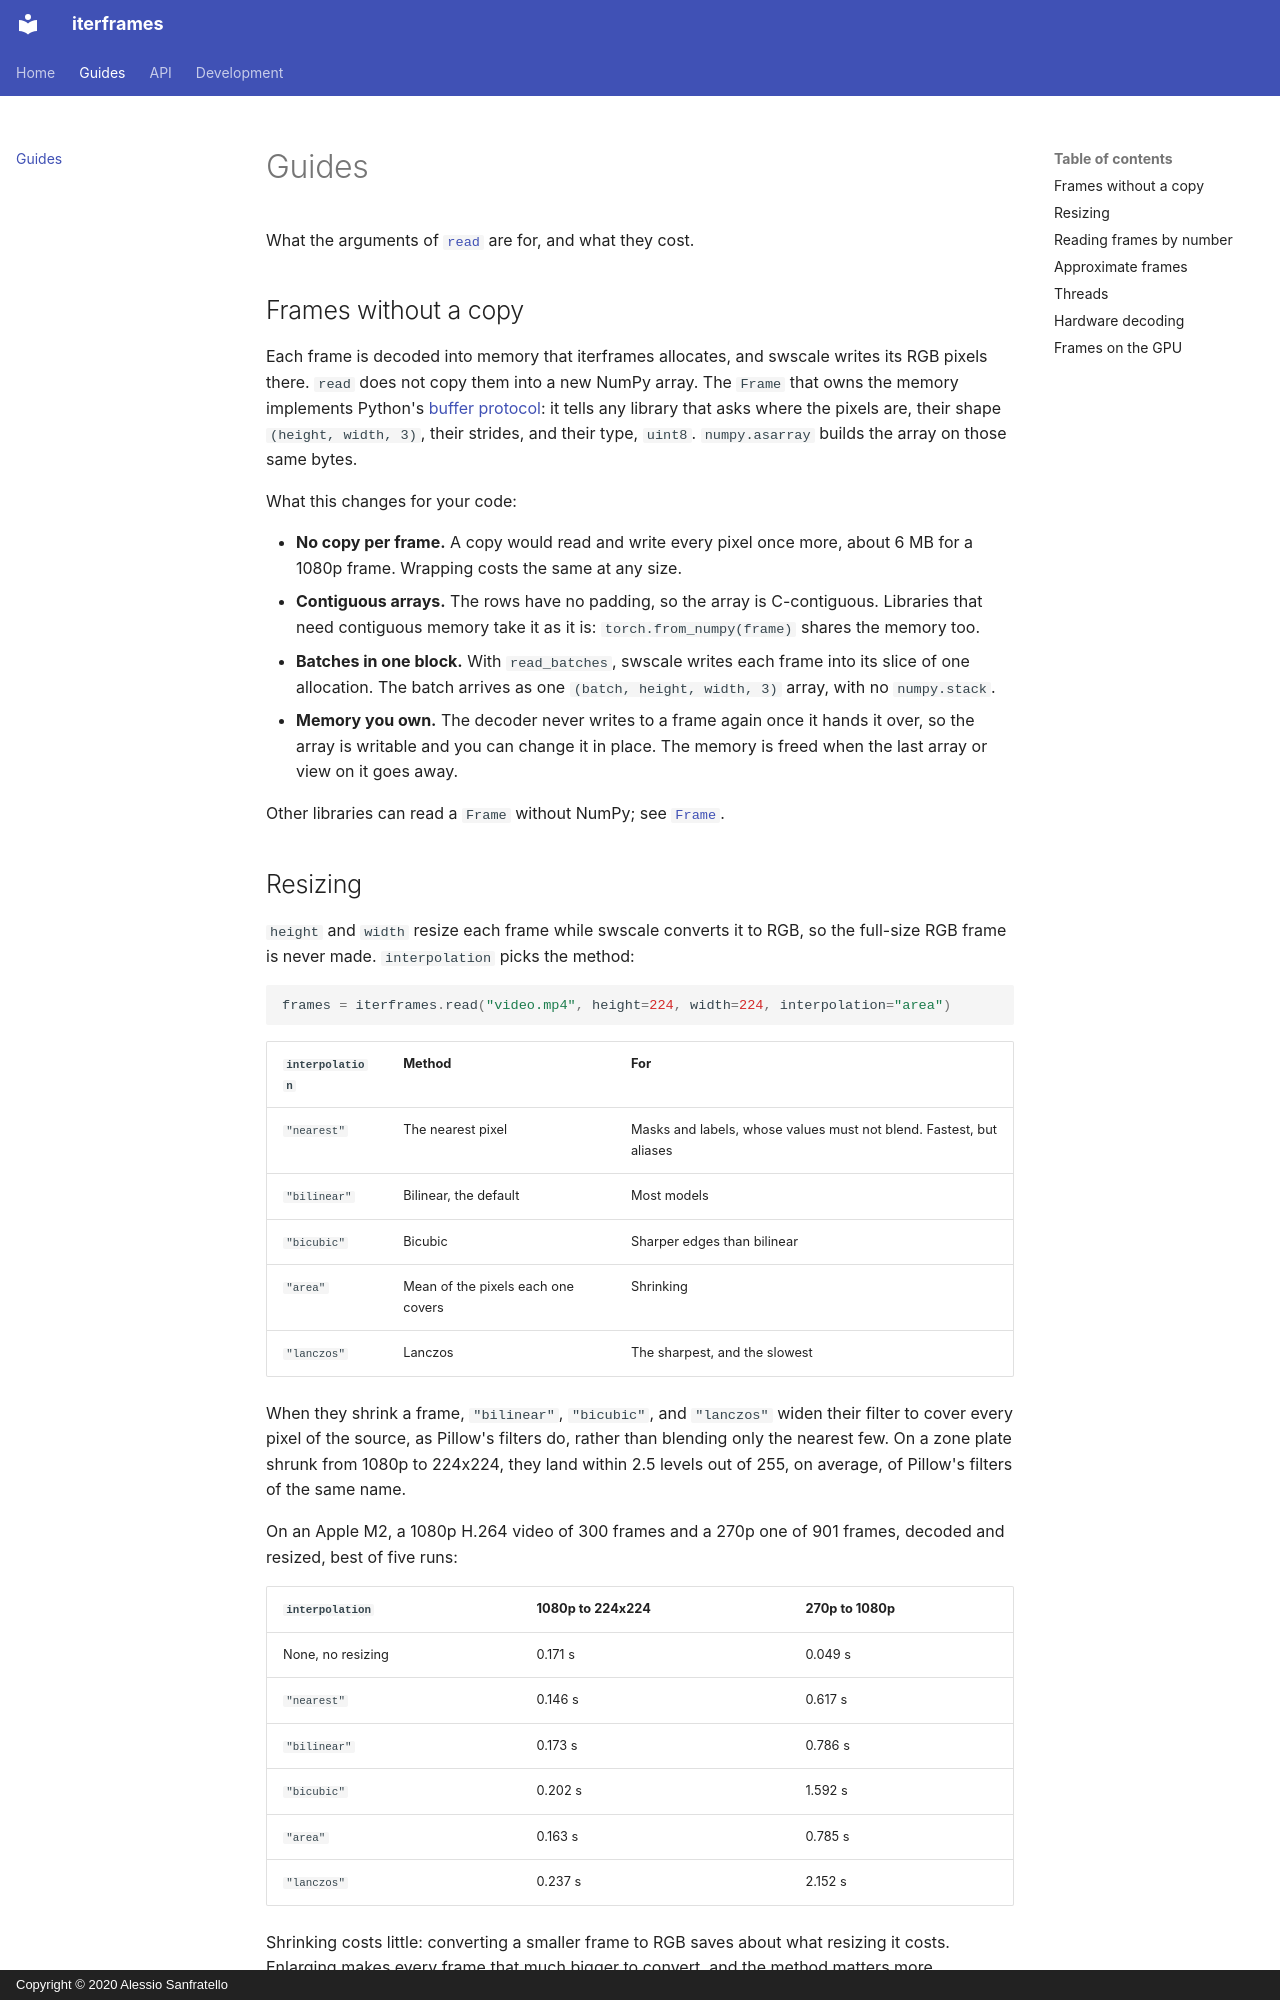

repository: alesanfra/iterframes · page: guides/index.html · generator: mkdocs · copyright: Copyright © 2020 Alessio Sanfratello

# Guides

What the arguments of [`read`](api.md#read) are for, and what they cost.

## Frames without a copy

Each frame is decoded into memory that iterframes allocates, and
swscale writes its RGB pixels there. `read` does not copy them into a new
NumPy array. The `Frame` that owns the memory implements Python's
[buffer protocol](https://docs.python.org/3/c-api/buffer.html): it tells
any library that asks where the pixels are, their shape
`(height, width, 3)`, their strides, and their type, `uint8`.
`numpy.asarray` builds the array on those same bytes.

What this changes for your code:

- **No copy per frame.** A copy would read and write every pixel once
  more, about 6 MB for a 1080p frame. Wrapping costs the same at any
  size.
- **Contiguous arrays.** The rows have no padding, so the array is
  C-contiguous. Libraries that need contiguous memory take it as it is:
  `torch.from_numpy(frame)` shares the memory too.
- **Batches in one block.** With `read_batches`, swscale writes each
  frame into its slice of one allocation. The batch arrives as one
  `(batch, height, width, 3)` array, with no `numpy.stack`.
- **Memory you own.** The decoder never writes to a frame again once it
  hands it over, so the array is writable and you can change it in place.
  The memory is freed when the last array or view on it goes away.

Other libraries can read a `Frame` without NumPy; see
[`Frame`](api.md#frame).

## Resizing

`height` and `width` resize each frame while swscale converts it to RGB,
so the full-size RGB frame is never made. `interpolation` picks the
method:

```python
frames = iterframes.read("video.mp4", height=224, width=224, interpolation="area")
```

| `interpolation` | Method | For |
| --- | --- | --- |
| `"nearest"` | The nearest pixel | Masks and labels, whose values must not blend. Fastest, but aliases |
| `"bilinear"` | Bilinear, the default | Most models |
| `"bicubic"` | Bicubic | Sharper edges than bilinear |
| `"area"` | Mean of the pixels each one covers | Shrinking |
| `"lanczos"` | Lanczos | The sharpest, and the slowest |

When they shrink a frame, `"bilinear"`, `"bicubic"`, and `"lanczos"`
widen their filter to cover every pixel of the source, as Pillow's
filters do, rather than blending only the nearest few. On a zone plate
shrunk from 1080p to 224x224, they land within 2.5 levels out of 255,
on average, of Pillow's filters of the same name.

On an Apple M2, a 1080p H.264 video of 300 frames and a 270p one of 901
frames, decoded and resized, best of five runs:

| `interpolation` | 1080p to 224x224 | 270p to 1080p |
| --- | --- | --- |
| None, no resizing | 0.171 s | 0.049 s |
| `"nearest"` | 0.146 s | 0.617 s |
| `"bilinear"` | 0.173 s | 0.786 s |
| `"bicubic"` | 0.202 s | 1.592 s |
| `"area"` | 0.163 s | 0.785 s |
| `"lanczos"` | 0.237 s | 2.152 s |

Shrinking costs little: converting a smaller frame to RGB saves about what
resizing it costs. Enlarging makes every frame that much bigger to
convert, and the method matters more.

With `device="cuda"` and no `interpolation`, the GPU resizes with
NVIDIA's own method, and only frames of the final size are copied to
memory. Naming an `interpolation` makes the CPU resize instead, from
frames copied at full size. It does not work with `on_device=True`.
